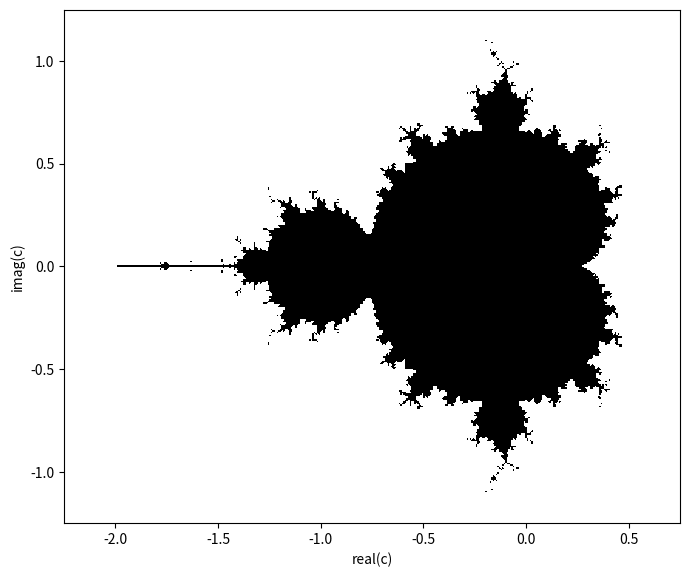
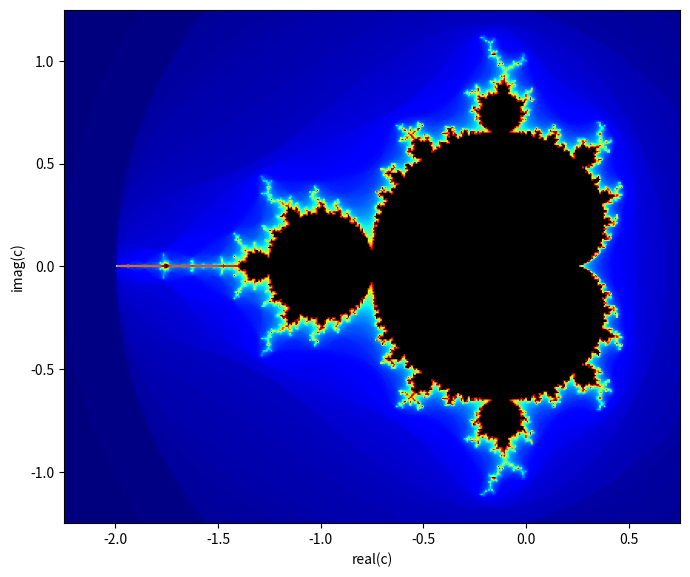
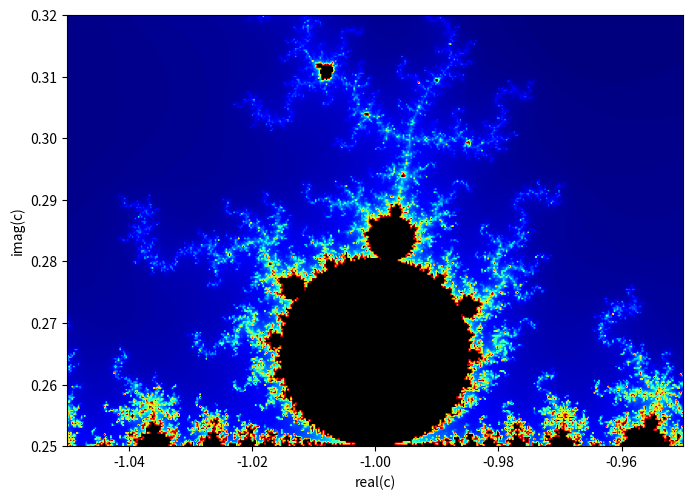

The matplotlib source for these figures, in order: (Note: this script raises an exception after producing the figures.)
import numpy as np
import matplotlib.pyplot as plt
from matplotlib import cm, colors
plt.rcParams['figure.figsize'] = [10, 8]

opposite = 5 * np.sin(0.6435)
print(opposite)

# This is a code cell which we can write Python programs. 
# Enter the program here and then run the code cell by clicking on 'Run' or press ctrl and enter.
















def mandelbrot(x1, y1, width, height, nx, maxiter):
    # Define C, Z and M arrays
    ny = int(nx * height / width)
    X, Y = np.meshgrid(np.linspace(x1, x1 + width, nx), np.linspace(y1 + height, y1, ny))
    C = X + Y * 1j
    Z = np.zeros(C.shape).astype(complex)
    M = np.zeros(C.shape)
    
    # Perform iterations
    for n in range(maxiter):
        i = np.where(abs(Z) < 2)
        Z[i] = Z[i] ** 2 + C[i]
        M[i] += 1

    # Find the points that are still inside the Mandelbrot set
    M = M == maxiter
    
    # Plot the Mandelbrot set
    fig, ax = plt.subplots(figsize=(8, 8 * height / width))
    plt.imshow(M, extent=[x1, x1 + width, y1, y1 + height], cmap=cmap)
    plt.xlabel("real(c)")
    plt.ylabel("imag(c)")

    
# Define Mandelbrots set parameters
x1, y1, width, height, nx, maxiter = -2.25, -1.25, 3, 2.5, 400, 20

# Plot the Mandelbrot set in black and white
cmap = colors.ListedColormap(['white', 'black'])
mandelbrot(x1, y1, width, height, nx, maxiter)

def mandelbrot(x1, y1, width, height, nx, maxiter):
    # Define C, Z and M arrays
    ny = int(nx * height / width)
    X, Y = np.meshgrid(np.linspace(x1, x1 + width, nx), np.linspace(y1 + height, y1, ny))
    C = X + Y * 1j
    Z = np.zeros(C.shape).astype(complex)
    M = np.zeros(C.shape)
    
    # Perform iterations
    for n in range(maxiter):
        i = np.where(abs(Z) < 2)
        Z[i] = Z[i] ** 2 + C[i]
        M[i] += 1
        
    # Smooth out the escape count
    i = np.where(M < maxiter)
    M[i] += 1 - np.log(np.log2(abs(Z[i])))

    # Plot the Mandelbrot set
    fig, ax = plt.subplots(figsize=(8, 8 * height / width))
    plt.imshow(M, extent=[x1, x1 + width, y1, y1 + height], cmap=cmap)
    plt.xlabel("real(c)")
    plt.ylabel("imag(c)")
    
    
# Define Mandelbrots set parameters
x1, y1, width, height, nx, maxiter = -2.25, -1.25, 3, 2.5, 400, 40

# Define colormap
jet = cm.get_cmap("jet", 256)                 # get the colormap
colours = jet(np.linspace(0, 1, 256))         # get the colours from the colormap
colours = np.vstack((colours, [0, 0, 0, 1]))  # add a black layer to the colormap
cmap = colors.ListedColormap(colours)         # save colormap

# Plot the Mandelbrot set
mandelbrot(x1, y1, width, height, nx, maxiter)

# Plot the mandelbrot set (inputs: x1, y1, width, height, nx, maxiter)
mandelbrot(-1.05, 0.25, 0.1, 0.07, 400, 300)

from IPython.display import YouTubeVideo
YouTubeVideo('pCpLWbHVNhk', width=600)